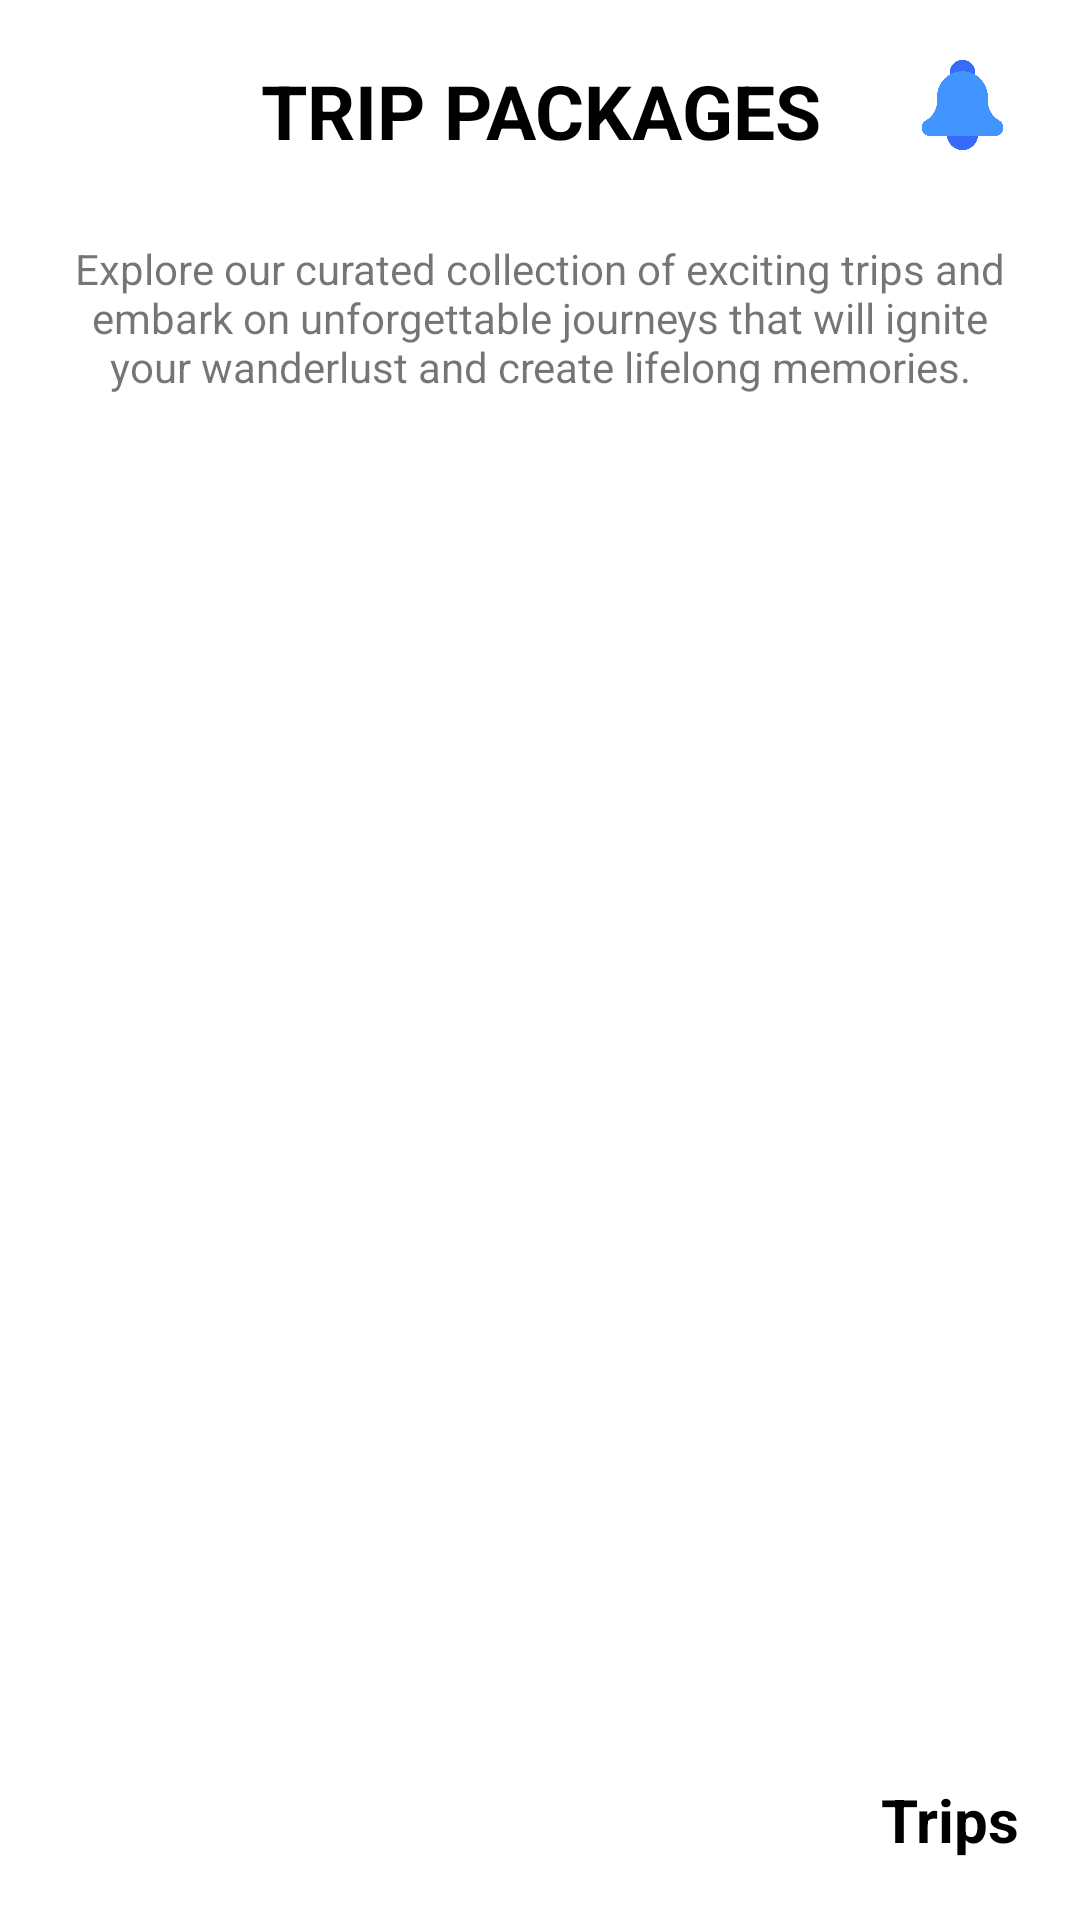

Reconstruct the res/layout file that produces this screen, plus the resources it refers to.
<!-- AndroidManifest.xml: application theme Theme.ManzileMusafir -->
<!-- res/layout/activity_trip_packages.xml -->
<?xml version="1.0" encoding="utf-8"?>
<LinearLayout
    xmlns:android="http://schemas.android.com/apk/res/android"
    xmlns:app="http://schemas.android.com/apk/res-auto"
    xmlns:tools="http://schemas.android.com/tools"
    android:layout_width="match_parent"
    android:layout_height="match_parent"
    android:weightSum="20"
    android:orientation="vertical"
    android:padding="20dp"
    tools:context=".TripPackages">

    <LinearLayout
        android:layout_width="match_parent"
        android:layout_height="wrap_content"
        android:layout_weight="0.1"
        android:weightSum="4"
        android:orientation="horizontal">
        <ImageView
            android:id="@+id/search"
            android:layout_width="10dp"
            android:layout_height="30dp"
            android:src="@drawable/ic_search"
            android:layout_weight="1"
            android:clickable="true"/>
        <TextView
            android:layout_width="wrap_content"
            android:layout_height="match_parent"
            android:layout_weight="2"
            android:text="Trip Packages"
            android:textSize="25dp"
            android:textStyle="bold"
            android:textColor="@color/black"
            android:textAlignment="center"
            android:textAllCaps="true"/>
        <ImageView
            android:id="@+id/notification"
            android:layout_width="10dp"
            android:layout_height="30dp"
            android:src="@drawable/notification_button"
            android:layout_weight="1"
            android:clickable="true"/>
    </LinearLayout>

    <TextView
        android:layout_width="match_parent"
        android:layout_height="wrap_content"
        android:layout_weight="0.4"/>

    <TextView
        android:layout_width="match_parent"
        android:layout_height="wrap_content"
        android:layout_weight="1.2"
        android:text="Explore our curated collection of exciting trips and embark on unforgettable journeys that will ignite your wanderlust and create lifelong memories."
        android:textAlignment="center"/>

    <TextView
        android:layout_width="match_parent"
        android:layout_height="wrap_content"
        android:layout_weight="0.3"/>

    <ScrollView
        android:layout_width="match_parent"
        android:layout_height="wrap_content"
        android:layout_weight="18">
        <androidx.recyclerview.widget.RecyclerView
            android:id="@+id/tripPackagesRecyclerView"
            android:layout_width="match_parent"
            android:layout_height="wrap_content"/>
    </ScrollView>

    <TextView
        android:id="@+id/your_trips_button"
        android:layout_width="wrap_content"
        android:layout_height="wrap_content"
        android:text="Trips"
        android:layout_gravity="right|bottom"
        android:textStyle="bold"
        android:textSize="20dp"
        android:layout_weight="2"
        android:textColor="@color/black"
        android:clickable="true"/>

</LinearLayout>
<!-- resources referenced by this layout -->
<resources>
  <color name="black">#FF000000</color>
  <!-- drawable notification_button: png bitmap (drawable, 21687 bytes) -->
  <style name="Theme.ManzileMusafir" parent="Theme.MaterialComponents.DayNight.DarkActionBar">
          
          <item name="colorPrimary">@color/purple_500</item>
          <item name="colorPrimaryVariant">@color/purple_700</item>
          <item name="colorOnPrimary">@color/white</item>
          
          <item name="colorSecondary">@color/teal_200</item>
          <item name="colorSecondaryVariant">@color/teal_700</item>
          <item name="colorOnSecondary">@color/black</item>
          
          <item name="android:statusBarColor">?attr/colorPrimaryVariant</item>
          
      </style>
  <color name="purple_500">#FF6200EE</color>
  <color name="purple_700">#FF3700B3</color>
  <color name="white">#FFFFFFFF</color>
  <color name="teal_200">#FF03DAC5</color>
  <color name="teal_700">#FF018786</color>
</resources>
